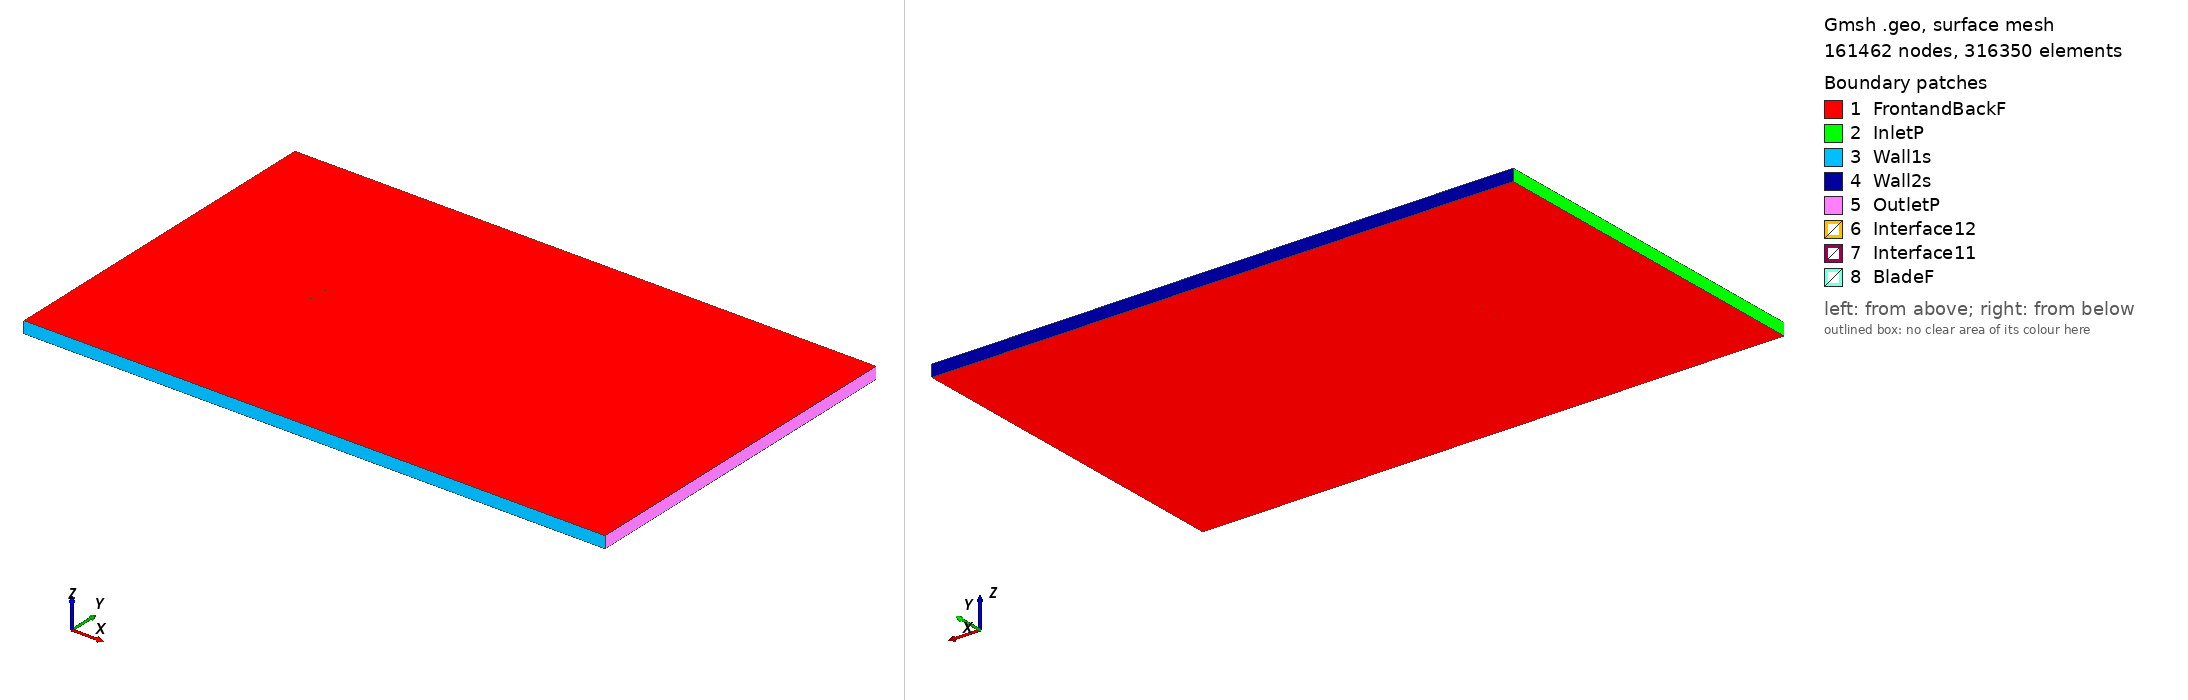

Gmsh geometry script, surface-meshed: 161462 nodes, 316350 surface elements. Boundary patches (legend numbers): 1 FrontandBackF, 2 InletP, 3 Wall1s, 4 Wall2s, 5 OutletP, 6 Interface12, 7 Interface11, 8 BladeF. Left view from above one corner, right view from below the opposite corner. Legend entries are the model's physical surfaces. The drawing asked Gmsh for element sizes between 1% and 20% of the model's largest extent; the script's own settings can give other sizes.

=== c141f_tsr_-3.7231_aoa_-1.1647.geo (drawn) ===
SetFactory("OpenCASCADE");

Point(1) = {0.074963, 0.741556, 0, 1.0};
Point(2) = {0.072456, 0.742119, 0, 1.0};
Point(3) = {0.069224, 0.742840, 0, 1.0};
Point(4) = {0.065337, 0.743695, 0, 1.0};
Point(5) = {0.060835, 0.744646, 0, 1.0};
Point(6) = {0.055763, 0.745533, 0, 1.0};
Point(7) = {0.050171, 0.746335, 0, 1.0};
Point(8) = {0.044110, 0.747128, 0, 1.0};
Point(9) = {0.037640, 0.747867, 0, 1.0};
Point(10) = {0.030823, 0.748523, 0, 1.0};
Point(11) = {0.023726, 0.749077, 0, 1.0};
Point(12) = {0.016417, 0.749512, 0, 1.0};
Point(13) = {0.008967, 0.749816, 0, 1.0};
Point(14) = {0.001447, 0.749980, 0, 1.0};
Point(15) = {-0.006070, 0.750000, 0, 1.0};
Point(16) = {-0.013512, 0.749876, 0, 1.0};
Point(17) = {-0.020806, 0.749615, 0, 1.0};
Point(18) = {-0.027885, 0.749247, 0, 1.0};
Point(19) = {-0.034679, 0.748796, 0, 1.0};
Point(20) = {-0.041123, 0.748276, 0, 1.0};
Point(21) = {-0.047156, 0.747701, 0, 1.0};
Point(22) = {-0.052720, 0.747074, 0, 1.0};
Point(23) = {-0.057758, 0.746300, 0, 1.0};
Point(24) = {-0.062221, 0.745355, 0, 1.0};
Point(25) = {-0.066070, 0.744347, 0, 1.0};
Point(26) = {-0.069265, 0.743254, 0, 1.0};
Point(27) = {-0.071774, 0.741949, 0, 1.0};
Point(28) = {-0.073576, 0.740614, 0, 1.0};
Point(29) = {-0.074652, 0.739252, 0, 1.0};
Point(30) = {-0.074985, 0.737433, 0, 1.0};
Point(31) = {-0.074584, 0.735886, 0, 1.0};
Point(32) = {-0.073456, 0.734737, 0, 1.0};
Point(33) = {-0.071613, 0.734034, 0, 1.0};
Point(34) = {-0.069072, 0.733742, 0, 1.0};
Point(35) = {-0.065852, 0.733652, 0, 1.0};
Point(36) = {-0.061985, 0.733720, 0, 1.0};
Point(37) = {-0.057504, 0.733831, 0, 1.0};
Point(38) = {-0.052452, 0.733935, 0, 1.0};
Point(39) = {-0.046877, 0.733972, 0, 1.0};
Point(40) = {-0.040834, 0.734050, 0, 1.0};
Point(41) = {-0.034381, 0.734134, 0, 1.0};
Point(42) = {-0.027580, 0.734244, 0, 1.0};
Point(43) = {-0.020497, 0.734378, 0, 1.0};
Point(44) = {-0.013200, 0.734550, 0, 1.0};
Point(45) = {-0.005761, 0.734788, 0, 1.0};
Point(46) = {0.001749, 0.735096, 0, 1.0};
Point(47) = {0.009259, 0.735465, 0, 1.0};
Point(48) = {0.016694, 0.735893, 0, 1.0};
Point(49) = {0.023985, 0.736362, 0, 1.0};
Point(50) = {0.031061, 0.736825, 0, 1.0};
Point(51) = {0.037855, 0.737280, 0, 1.0};
Point(52) = {0.044301, 0.737722, 0, 1.0};
Point(53) = {0.050337, 0.738153, 0, 1.0};
Point(54) = {0.055905, 0.738565, 0, 1.0};
Point(55) = {0.060951, 0.738949, 0, 1.0};
Point(56) = {0.065427, 0.739291, 0, 1.0};
Point(57) = {0.069290, 0.739588, 0, 1.0};
Point(58) = {0.072502, 0.739839, 0, 1.0};
Point(59) = {0.074994, 0.740031, 0, 1.0};
Point(60) = {-0.074963, -0.741556, 0, 1.0};
Point(61) = {-0.072456, -0.742119, 0, 1.0};
Point(62) = {-0.069224, -0.742840, 0, 1.0};
Point(63) = {-0.065337, -0.743695, 0, 1.0};
Point(64) = {-0.060835, -0.744646, 0, 1.0};
Point(65) = {-0.055763, -0.745533, 0, 1.0};
Point(66) = {-0.050171, -0.746335, 0, 1.0};
Point(67) = {-0.044110, -0.747128, 0, 1.0};
Point(68) = {-0.037640, -0.747867, 0, 1.0};
Point(69) = {-0.030823, -0.748523, 0, 1.0};
Point(70) = {-0.023726, -0.749077, 0, 1.0};
Point(71) = {-0.016417, -0.749512, 0, 1.0};
Point(72) = {-0.008967, -0.749816, 0, 1.0};
Point(73) = {-0.001447, -0.749980, 0, 1.0};
Point(74) = {0.006070, -0.750000, 0, 1.0};
Point(75) = {0.013512, -0.749876, 0, 1.0};
Point(76) = {0.020806, -0.749615, 0, 1.0};
Point(77) = {0.027885, -0.749247, 0, 1.0};
Point(78) = {0.034679, -0.748796, 0, 1.0};
Point(79) = {0.041123, -0.748276, 0, 1.0};
Point(80) = {0.047156, -0.747701, 0, 1.0};
Point(81) = {0.052720, -0.747074, 0, 1.0};
Point(82) = {0.057758, -0.746300, 0, 1.0};
Point(83) = {0.062221, -0.745355, 0, 1.0};
Point(84) = {0.066070, -0.744347, 0, 1.0};
Point(85) = {0.069265, -0.743254, 0, 1.0};
Point(86) = {0.071774, -0.741949, 0, 1.0};
Point(87) = {0.073576, -0.740614, 0, 1.0};
Point(88) = {0.074652, -0.739252, 0, 1.0};
Point(89) = {0.074985, -0.737433, 0, 1.0};
Point(90) = {0.074584, -0.735886, 0, 1.0};
Point(91) = {0.073456, -0.734737, 0, 1.0};
Point(92) = {0.071613, -0.734034, 0, 1.0};
Point(93) = {0.069072, -0.733742, 0, 1.0};
Point(94) = {0.065852, -0.733652, 0, 1.0};
Point(95) = {0.061985, -0.733720, 0, 1.0};
Point(96) = {0.057504, -0.733831, 0, 1.0};
Point(97) = {0.052452, -0.733935, 0, 1.0};
Point(98) = {0.046877, -0.733972, 0, 1.0};
Point(99) = {0.040834, -0.734050, 0, 1.0};
Point(100) = {0.034381, -0.734134, 0, 1.0};
Point(101) = {0.027580, -0.734244, 0, 1.0};
Point(102) = {0.020497, -0.734378, 0, 1.0};
Point(103) = {0.013200, -0.734550, 0, 1.0};
Point(104) = {0.005761, -0.734788, 0, 1.0};
Point(105) = {-0.001749, -0.735096, 0, 1.0};
Point(106) = {-0.009259, -0.735465, 0, 1.0};
Point(107) = {-0.016694, -0.735893, 0, 1.0};
Point(108) = {-0.023985, -0.736362, 0, 1.0};
Point(109) = {-0.031061, -0.736825, 0, 1.0};
Point(110) = {-0.037855, -0.737280, 0, 1.0};
Point(111) = {-0.044301, -0.737722, 0, 1.0};
Point(112) = {-0.050337, -0.738153, 0, 1.0};
Point(113) = {-0.055905, -0.738565, 0, 1.0};
Point(114) = {-0.060951, -0.738949, 0, 1.0};
Point(115) = {-0.065427, -0.739291, 0, 1.0};
Point(116) = {-0.069290, -0.739588, 0, 1.0};
Point(117) = {-0.072502, -0.739839, 0, 1.0};
Point(118) = {-0.074994, -0.740031, 0, 1.0};

// Lines: first blade (splines 1-4)
Spline(1) = {1:19};
Spline(2) = {19:41};
Spline(3) = {41:59};
Spline(4) = {59,1};

// Lines: second blade (splines 5-8)
Spline(5) = {60:78};
Spline(6) = {78:100};
Spline(7) = {100:118};
Spline(8) = {118,60};

// Outer domain (points 20001-4 and lines)
Point(119) = {-13.50000000, -15.00000000, 0, 1.0};
Point(120) = {-13.50000000, 15.00000000, 0, 1.0};
Point(121) = {36.00000000, 15.00000000, 0, 1.0};
Point(122) = {36.00000000, -15.00000000, 0, 1.0};
Line(11) = {119, 120};
Line(12) = {120, 121};
Line(13) = {121, 122};
Line(14) = {119, 122};

// Interface (between moving and stationary domain) (circles)
Circle(9) = {0, 0, 0, 0.80000000, 0, 2*Pi};
Circle(10) = {0, 0, 0, 0.80000000, 0, 2*Pi};

// Loops collect Lines/Splines/etc (blade1, blade2, domain, first circle)
Line Loop(1) = {1:4};
Line Loop(2) = {5:8};
Line Loop(3) = {11,12,13,-14};
Line Loop(4) = {9};

// BooleanDifference cuts out the circle/interface from the domain
Plane Surface(1) = {3};
Plane Surface(2) = {4};
BooleanDifference{ Surface{1}; Delete;}{ Surface{2}; Delete;}

// This one cuts out the blades from the inner circle/interface
Line Loop(6) = {10};
Plane Surface(5) = {6};
Plane Surface(6) = {1};
Plane Surface(7) = {2};
BooleanDifference{ Surface{5}; Delete;}{ Surface{6,7}; Delete;}

// extrude to 3rd dimension
Extrude {0, 0, 1} {Surface{1}; Surface{5}; Layers{1}; Recombine;}

// Physical Surfaces are the named boundaries (patches)
Physical Surface("Interface11") = {12};
Physical Surface("Interface12") = {10};

// sides of domain
Physical Surface("InletP") = {6};
Physical Surface("OutletP") = {9};

// top and bottom of domain
Physical Surface("Wall1s") = {7};
Physical Surface("Wall2s") = {8};

// Check FrontandBackF by ensuring there is nothing in the 3rd dimension
Physical Surface("FrontandBackF") = {1,11,5,21};
Physical Surface("BladeF") = {13:20};
Physical Volume("Turbine") = {2};
Physical Volume("Farfield") = {1};

// settings for airfoil boundary layer
Field[1] = BoundaryLayer;
Field[1].EdgesList = {1:8};
Field[1].hwall_n = 1e-3;
Field[1].thickness = 1.5e-2;
Field[1].ratio = 1.05;
Field[1].Quads = 1;
BoundaryLayer Field = 1;

// control points for mesh (blade and interface)
// floor((arc length / 1.5mm)/ 6) -> Transfinite Line
Transfinite Line {1,2,3,5,6,7} = 34 Using Progression 1;
Transfinite Line {4,8} = 2 Using Progression 1;
Transfinite Line {9, 15} = 800 Using Progression 1;

// For more information on gmsh syntax, visit http://gmsh.info/doc/texinfo/gmsh.html
